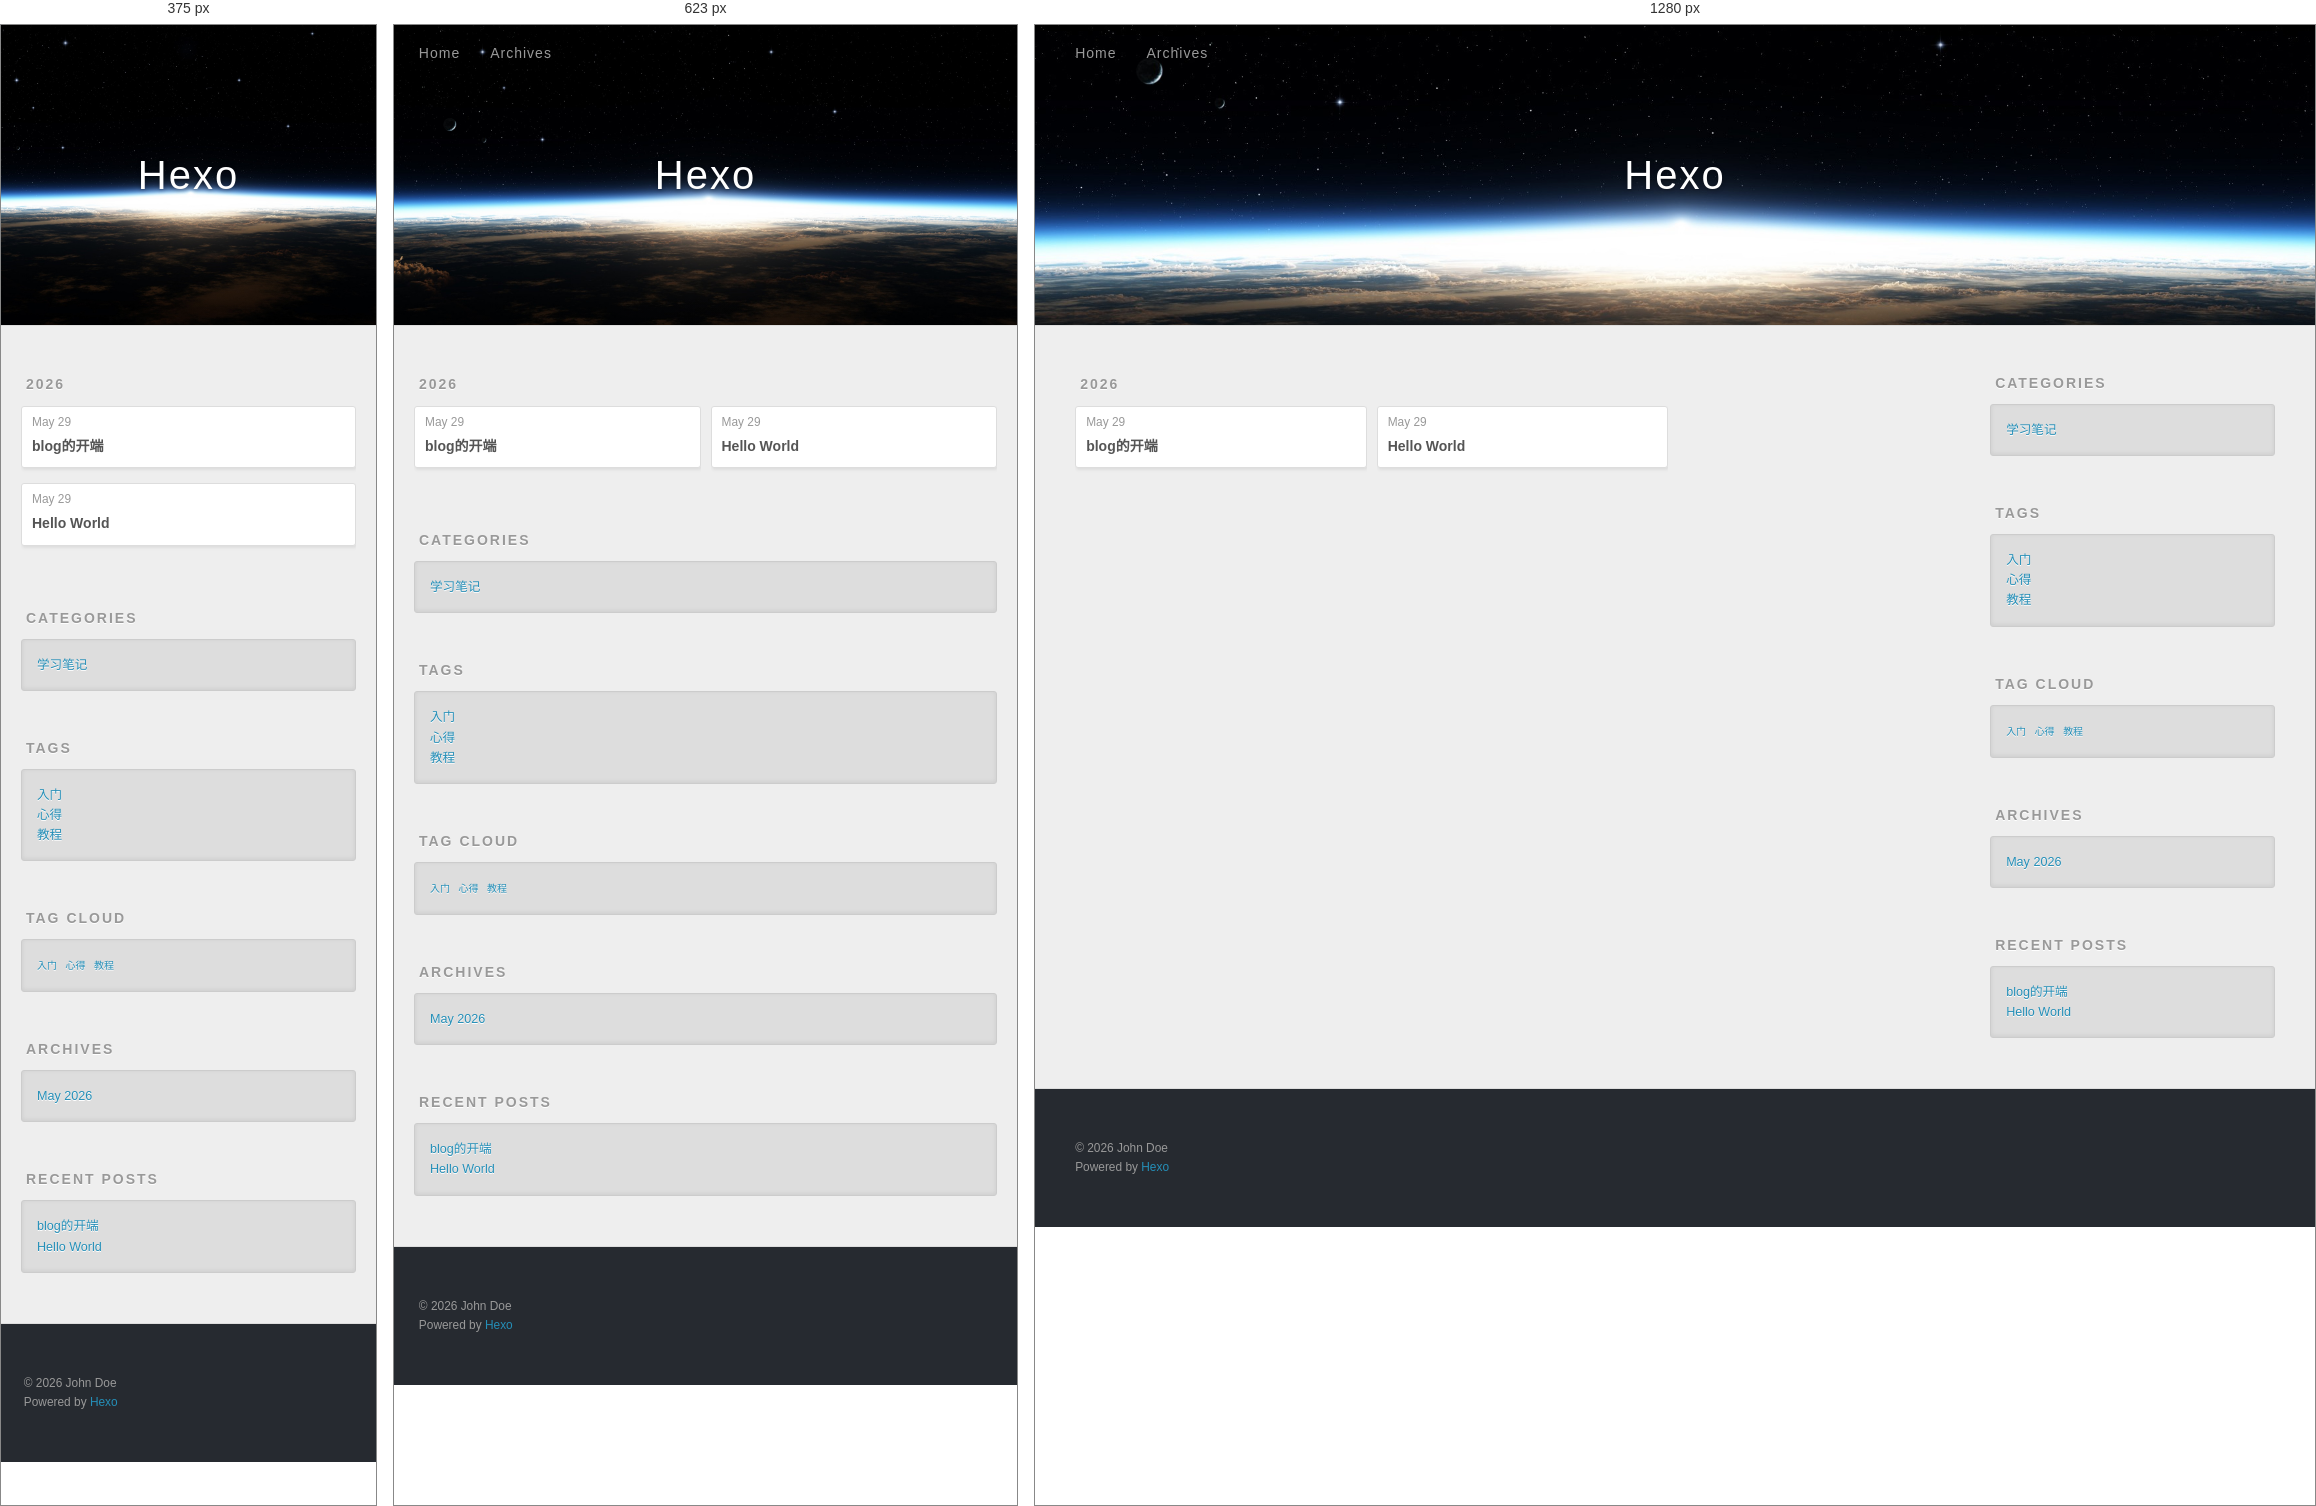
Rendered at 375 px, 623 px and 1280 px, left to right.

<!-- file: index.html -->
<!DOCTYPE html>
<html>
<head>
  <meta charset="utf-8">
  
  
  <title>Archives: 2026/5 | Hexo</title>
  <meta name="viewport" content="width=device-width, initial-scale=1, shrink-to-fit=no">
  <meta property="og:type" content="website">
<meta property="og:title" content="Hexo">
<meta property="og:url" content="http://example.com/archives/2026/05/index.html">
<meta property="og:site_name" content="Hexo">
<meta property="og:locale" content="en_US">
<meta property="article:author" content="John Doe">
<meta name="twitter:card" content="summary">
  
    <link rel="alternate" href="/atom.xml" title="Hexo" type="application/atom+xml">
  
  
    <link rel="shortcut icon" href="/favicon.png">
  
  
  
<link rel="stylesheet" href="/css/style.css">

  
    
<link rel="stylesheet" href="/fancybox/jquery.fancybox.min.css">

  
  
<link rel="stylesheet" href="https://cdn.jsdelivr.net/npm/fork-awesome@1.2.0/css/fork-awesome.min.css">

<meta name="generator" content="Hexo 8.1.2"></head>

<body>
  <div id="container">
    <div id="wrap">
      <header id="header">
  <div id="banner"></div>
  <div id="header-outer" class="outer">
    <div id="header-title" class="inner">
      <h1 id="logo-wrap">
        <a href="/" id="logo">Hexo</a>
      </h1>
      
    </div>
    <div id="header-inner" class="inner">
      <nav id="main-nav">
        <a id="main-nav-toggle" class="nav-icon"><span class="fa fa-bars"></span></a>
        
          <a class="main-nav-link" href="/">Home</a>
        
          <a class="main-nav-link" href="/archives">Archives</a>
        
      </nav>
      <nav id="sub-nav">
        
        
          <a class="nav-icon" href="/atom.xml" title="RSS Feed"><span class="fa fa-rss"></span></a>
        
        <a class="nav-icon nav-search-btn" title="Search"><span class="fa fa-search"></span></a>
      </nav>
      <div id="search-form-wrap">
        <form action="//google.com/search" method="get" accept-charset="UTF-8" class="search-form"><input type="search" name="q" class="search-form-input" placeholder="Search"><button type="submit" class="search-form-submit">&#xF002;</button><input type="hidden" name="sitesearch" value="http://example.com"></form>
      </div>
    </div>
  </div>
</header>

      <div class="outer">
        <section id="main">
  
  
    
    
      
      
      <section class="archives-wrap">
        <div class="archive-year-wrap">
          <a href="/archives/2026" class="archive-year">2026</a>
        </div>
        <div class="archives">
    
    <article class="archive-article archive-type-post">
  <div class="archive-article-inner">
    <header class="archive-article-header">
      <a href="/2026/05/29/%E5%A6%82%E4%BD%95%E5%BB%BA%E7%AB%8BBlog%E5%88%B0github/" class="archive-article-date">
  <time class="dt-published" datetime="2026-05-29T13:35:40.000Z" itemprop="datePublished">May 29</time>
</a>
      
  
    <h1 itemprop="name">
      <a class="archive-article-title" href="/2026/05/29/%E5%A6%82%E4%BD%95%E5%BB%BA%E7%AB%8BBlog%E5%88%B0github/">blog的开端</a>
    </h1>
  

    </header>
  </div>
</article>
  
    
    
    <article class="archive-article archive-type-post">
  <div class="archive-article-inner">
    <header class="archive-article-header">
      <a href="/2026/05/29/hello-world/" class="archive-article-date">
  <time class="dt-published" datetime="2026-05-29T11:58:43.516Z" itemprop="datePublished">May 29</time>
</a>
      
  
    <h1 itemprop="name">
      <a class="archive-article-title" href="/2026/05/29/hello-world/">Hello World</a>
    </h1>
  

    </header>
  </div>
</article>
  
  
    </div></section>
  


</section>
        
          <aside id="sidebar">
  
    
  <div class="widget-wrap">
    <h3 class="widget-title">Categories</h3>
    <div class="widget">
      <ul class="category-list"><li class="category-list-item"><a class="category-list-link" href="/categories/%E5%AD%A6%E4%B9%A0%E7%AC%94%E8%AE%B0/">学习笔记</a></li></ul>
    </div>
  </div>


  
    
  <div class="widget-wrap">
    <h3 class="widget-title">Tags</h3>
    <div class="widget">
      <ul class="tag-list" itemprop="keywords"><li class="tag-list-item"><a class="tag-list-link" href="/tags/%E5%85%A5%E9%97%A8/" rel="tag">入门</a></li><li class="tag-list-item"><a class="tag-list-link" href="/tags/%E5%BF%83%E5%BE%97/" rel="tag">心得</a></li><li class="tag-list-item"><a class="tag-list-link" href="/tags/%E6%95%99%E7%A8%8B/" rel="tag">教程</a></li></ul>
    </div>
  </div>


  
    
  <div class="widget-wrap">
    <h3 class="widget-title">Tag Cloud</h3>
    <div class="widget tagcloud">
      <a href="/tags/%E5%85%A5%E9%97%A8/" style="font-size: 10px;">入门</a> <a href="/tags/%E5%BF%83%E5%BE%97/" style="font-size: 10px;">心得</a> <a href="/tags/%E6%95%99%E7%A8%8B/" style="font-size: 10px;">教程</a>
    </div>
  </div>

  
    
  <div class="widget-wrap">
    <h3 class="widget-title">Archives</h3>
    <div class="widget">
      <ul class="archive-list"><li class="archive-list-item"><a class="archive-list-link" href="/archives/2026/05/">May 2026</a></li></ul>
    </div>
  </div>


  
    
  <div class="widget-wrap">
    <h3 class="widget-title">Recent Posts</h3>
    <div class="widget">
      <ul>
        
          <li>
            <a href="/2026/05/29/%E5%A6%82%E4%BD%95%E5%BB%BA%E7%AB%8BBlog%E5%88%B0github/">blog的开端</a>
          </li>
        
          <li>
            <a href="/2026/05/29/hello-world/">Hello World</a>
          </li>
        
      </ul>
    </div>
  </div>

  
</aside>
        
      </div>
      <footer id="footer">
  
  <div class="outer">
    <div id="footer-info" class="inner">
      
      &copy; 2026 John Doe<br>
      Powered by <a href="https://hexo.io/" target="_blank">Hexo</a>
    </div>
  </div>
</footer>

    </div>
    <nav id="mobile-nav">
  
    <a href="/" class="mobile-nav-link">Home</a>
  
    <a href="/archives" class="mobile-nav-link">Archives</a>
  
</nav>
    


<script src="/js/jquery-3.6.4.min.js"></script>



  
<script src="/fancybox/jquery.fancybox.min.js"></script>




<script src="/js/script.js"></script>





  </div>
</body>
</html>

/* @media block from style.css */
@media screen and (min-width: 768px) {
  #main {
    display: inline;
    float: left;
    width: 73.33333333333333%;
    margin: 0 0.833333333333333%;
  }
}

/* @media block from style.css */
@media screen and (max-width: 479px) {
  .main-nav-link {
    display: none;
  }
}

/* @media block from style.css */
@media screen and (max-width: 479px) {
  #main-nav-toggle {
    display: block;
  }
}

/* @media block from style.css */
@media screen and (max-width: 479px) {
  #search-form-wrap {
    width: 100%;
    right: -100%;
  }
}

/* @media block from style.css */
@media screen and (min-width: 768px) {
  #article-nav {
    margin: 50px 0;
  }
  #article-nav:before {
    width: 8px;
    height: 8px;
    position: absolute;
    top: 50%;
    left: 50%;
    margin-top: -4px;
    margin-left: -4px;
    content: "";
    border-radius: 50%;
    background: #ddd;
    -webkit-box-shadow: 0 1px 2px #fff;
    box-shadow: 0 1px 2px #fff;
  }
}

/* @media block from style.css */
@media screen and (min-width: 768px) {
  .article-nav-link-wrap {
    width: 50%;
    margin-top: 0;
  }
}

/* @media block from style.css */
@media screen and (min-width: 768px) {
  #article-nav-newer {
    float: left;
    text-align: right;
    padding-right: 20px;
  }
}

/* @media block from style.css */
@media screen and (min-width: 768px) {
  #article-nav-older {
    float: right;
    text-align: left;
    padding-left: 20px;
  }
}

/* @media block from style.css */
@media screen and (min-width: 480px) and (max-width: 767px) {
  .archives {
    -webkit-column-count: 2;
    -moz-column-count: 2;
    column-count: 2;
  }
}

/* @media block from style.css */
@media screen and (min-width: 768px) {
  .archives {
    -webkit-column-count: 3;
    -moz-column-count: 3;
    column-count: 3;
  }
}

/* @media block from style.css */
@media screen and (max-width: 479px) {
  #page-nav .page-number {
    display: none;
  }
}

/* @media block from style.css */
@media screen and (max-width: 479px) {
  #mobile-nav {
    position: absolute;
    top: 0;
    left: 0;
    width: 280px;
    height: 100%;
    background: #191919;
    border-right: 1px solid #fff;
  }
}

/* @media block from style.css */
@media screen and (max-width: 479px) {
  .mobile-nav-link {
    display: block;
    color: #999;
    text-decoration: none;
    padding: 15px 20px;
    font-weight: bold;
  }
  .mobile-nav-link:hover {
    color: #fff;
  }
}

/* @media block from style.css */
@media screen and (min-width: 768px) {
  #sidebar {
    display: inline;
    float: left;
    width: 23.333333333333332%;
    margin: 0 0.833333333333333%;
  }
}

/* @media block from jquery.fancybox.min.css */
@media (max-width:576px){.fancybox-thumbs{width:110px}.fancybox-show-thumbs .fancybox-inner{right:110px}.fancybox-thumbs__list a{max-width:calc(100% - 10px)}}